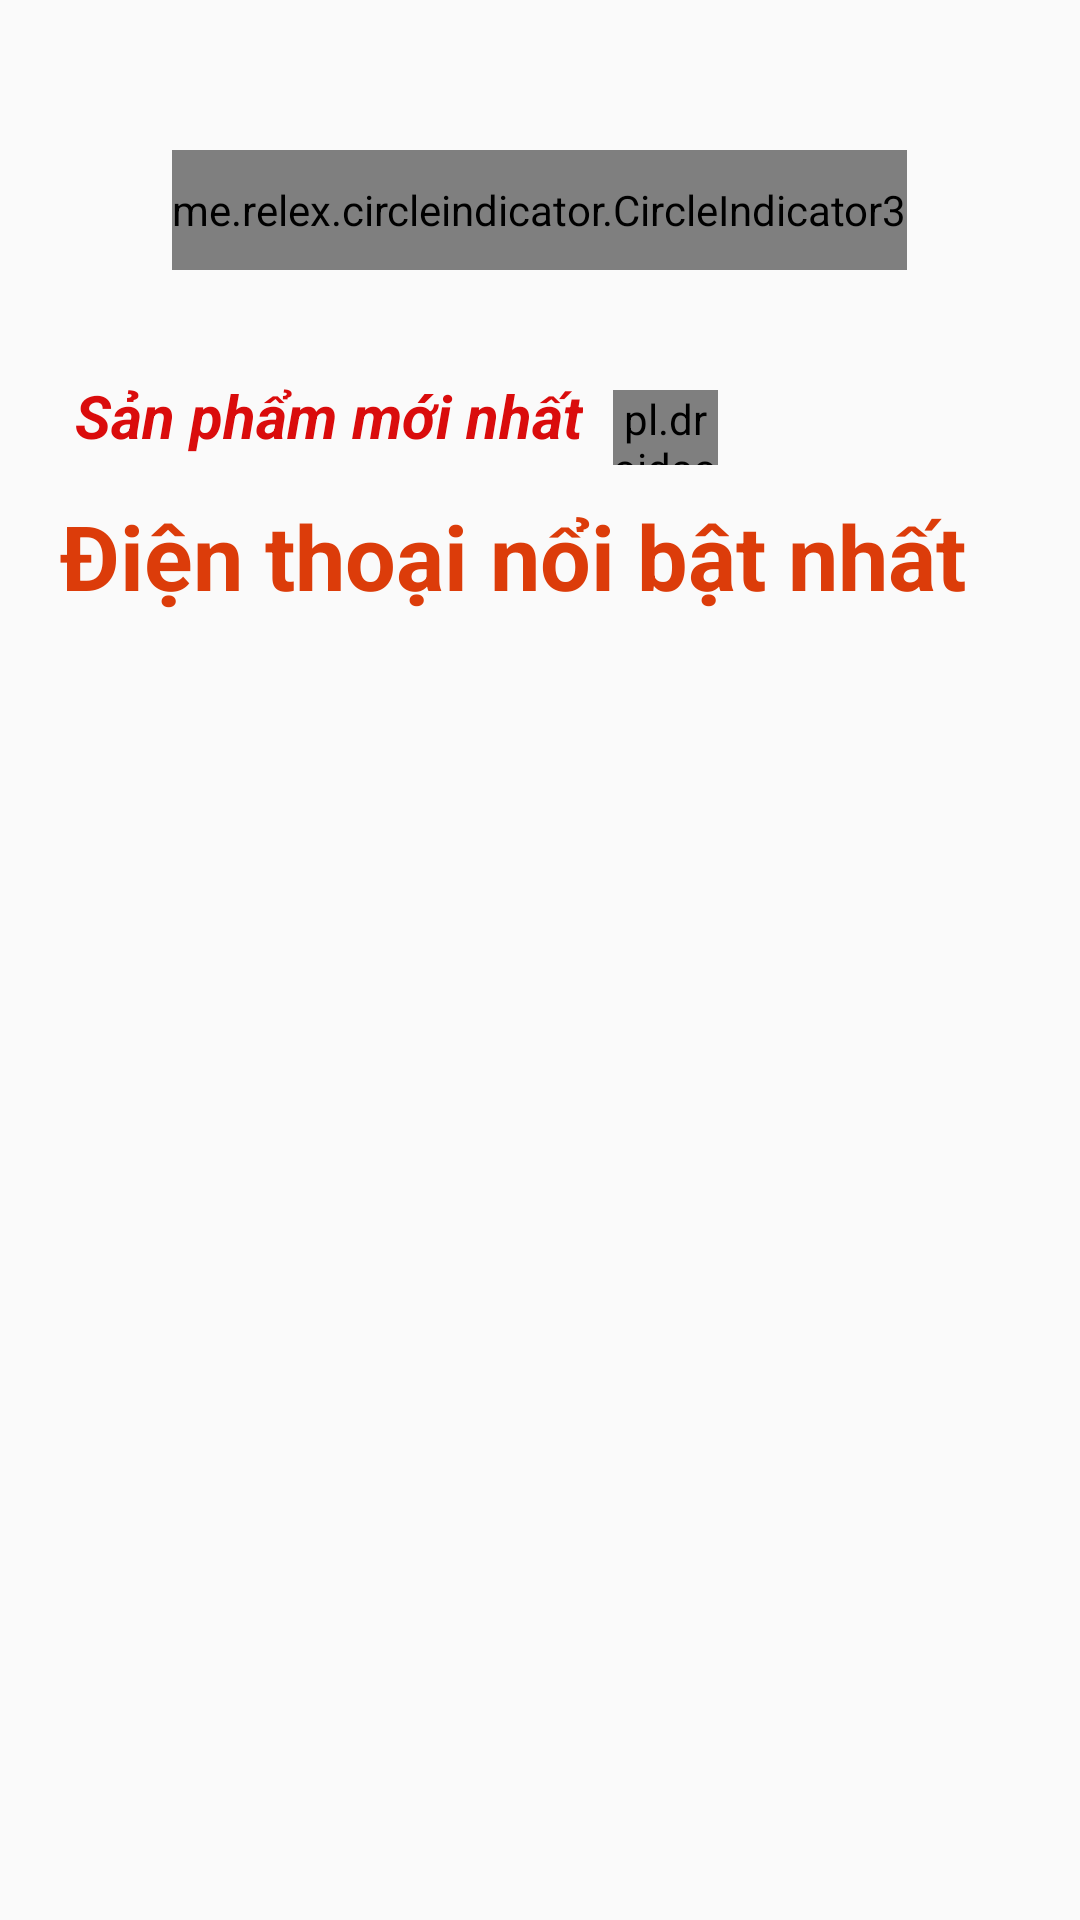

Layout XML and referenced resources for this Android screen:
<!-- AndroidManifest.xml: application theme AppTheme -->
<!-- res/layout/fragment_home.xml -->
<?xml version="1.0" encoding="utf-8"?>
<LinearLayout xmlns:android="http://schemas.android.com/apk/res/android"
    xmlns:app="http://schemas.android.com/apk/res-auto"
    android:layout_width="match_parent"
    android:layout_height="match_parent"
    android:orientation="vertical"
    android:padding="20dp">

    <androidx.core.widget.NestedScrollView
        android:layout_width="match_parent"
        android:layout_height="match_parent">
     <LinearLayout
         android:layout_width="match_parent"
         android:layout_height="match_parent"
         android:orientation="vertical">
         <RelativeLayout
             android:layout_width="match_parent"
             android:layout_height="0dp"
             android:layout_weight="0.15">

             <androidx.viewpager2.widget.ViewPager2
                 android:id="@+id/view_pager2"
                 android:layout_width="match_parent"
                 android:layout_height="100dp" />

             <me.relex.circleindicator.CircleIndicator3
                 android:id="@+id/cir_indicator3"
                 android:layout_width="wrap_content"
                 android:layout_height="40dp"
                 android:layout_alignParentBottom="true"
                 android:layout_centerInParent="true"
                 android:layout_margin="5dp"
                 app:ci_drawable="@drawable/bg_indicator" />
         </RelativeLayout>

         <LinearLayout
             android:layout_width="match_parent"
             android:layout_height="match_parent"
             android:orientation="vertical">

             <RelativeLayout
                 android:layout_width="match_parent"
                 android:layout_height="match_parent">

                 <TextView
                     android:id="@+id/txtSPNew"
                     android:layout_width="wrap_content"
                     android:layout_height="30dp"
                     android:layout_marginStart="5dp"
                     android:layout_marginTop="5dp"
                     android:layout_marginBottom="5dp"
                     android:text="Sản phẩm mới nhất"
                     android:textColor="#DA0C0C"
                     android:textSize="20sp"
                     android:textStyle="bold|italic" />

                 <pl.droidsonroids.gif.GifImageView
                     android:id="@+id/gifNewImage"
                     android:layout_width="35dp"
                     android:layout_height="25dp"
                     android:layout_marginLeft="10dp"
                     android:layout_marginTop="10dp"
                     android:layout_toEndOf="@+id/txtSPNew" />
             </RelativeLayout>

             <androidx.recyclerview.widget.RecyclerView
                 android:id="@+id/recycleViewSP"
                 android:layout_width="match_parent"
                 android:layout_height="match_parent"
                 android:layout_marginTop="5dp"
                 android:background="#4FFF5722"
                 android:nestedScrollingEnabled="false" />
             <TextView
                 android:layout_width="match_parent"
                 android:textStyle="bold"
                 android:textSize="30sp"
                 android:textColor="#DC3C0A"
                 android:layout_height="wrap_content"
                 android:text="Điện thoại nổi bật nhất"/>
             <androidx.recyclerview.widget.RecyclerView
                 android:id="@+id/recycleView2"
                 android:layout_width="match_parent"
                 android:layout_height="match_parent"
                 android:layout_marginTop="5dp"
                 android:background="#4FFF5722"
                 android:nestedScrollingEnabled="false" />
         </LinearLayout>
     </LinearLayout>

    </androidx.core.widget.NestedScrollView>


</LinearLayout>
<!-- resources referenced by this layout -->
<resources>
  <style name="AppTheme" parent="Theme.AppCompat.Light.DarkActionBar">
          
          <item name="colorPrimary">@color/black</item>
          <item name="colorPrimaryDark">@color/black</item>
          <item name="colorAccent">@color/black</item>
          <item name="windowActionBar">false</item>
          <item name="windowNoTitle">true</item>
      </style>
  <!-- not gathered from this repository: default colours our renderer supplied (Android Studio template values) -->
  <color name="black">#FF000000</color>
</resources>
